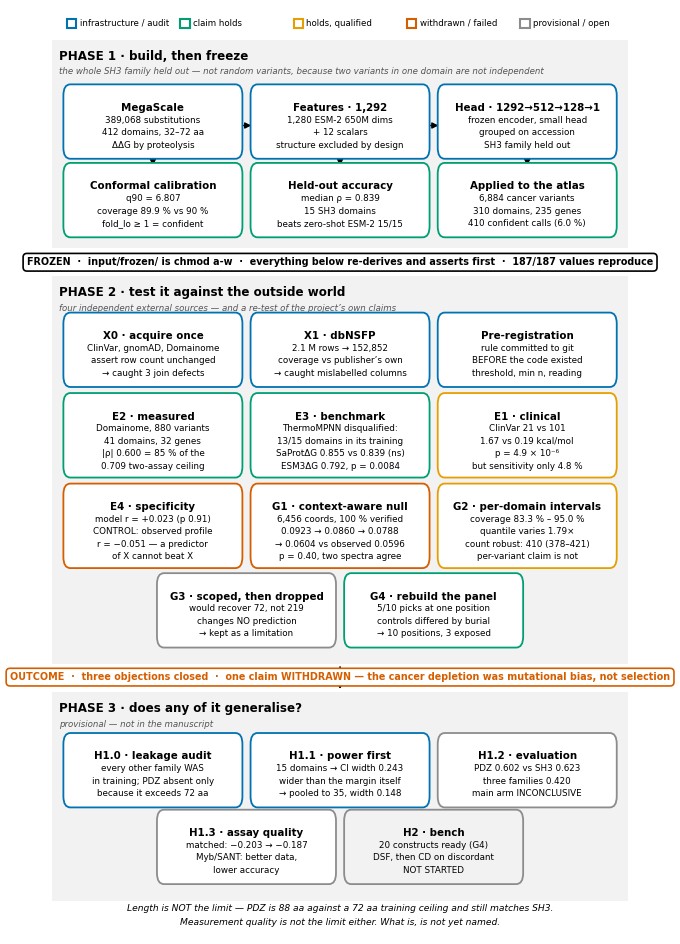

Source code (Python): (Note: this script raises an exception after producing the figure.)
#!/usr/bin/env python3
"""
The methodology figure for docs/METHODOLOGY.md.

One diagram of the whole pipeline, with each program coloured by what it produced
rather than by what it is -- the point is that a reader sees at a glance which claims
held, which were withdrawn and which are still open.

Okabe-Ito throughout, so it survives colour-vision deficiency and greyscale, and
nothing is encoded by colour alone: every box carries its outcome in words.

Layout note: rows are placed on an explicit grid with a checked gap between them,
and box height is derived from the number of text lines rather than guessed. The
first version of this figure guessed, and every box overlapped the one below it.

    python3 tools/fig_methodology.py
"""
from pathlib import Path

import matplotlib
matplotlib.use('Agg')
import matplotlib.pyplot as plt
from matplotlib.patches import FancyBboxPatch, FancyArrowPatch

INK, LIGHT = '#000000', '#F2F2F2'
BLUE, GREEN, ORANGE, RED, GREY = '#0072B2', '#009E73', '#E69F00', '#D55E00', '#8C8C8C'

FIG_H = 12.0
TITLE_PT, BODY_PT = 7.4, 6.3
LINE = BODY_PT * 1.5 / 72 / FIG_H        # one body line, in axes fraction
PAD_TOP, PAD_BOT = 0.014, 0.008

plt.rcParams.update({'font.family': 'DejaVu Sans', 'figure.dpi': 200})


def height(n_lines):
    """Box height that actually fits a title plus n body lines."""
    return PAD_TOP + TITLE_PT * 1.6 / 72 / FIG_H + n_lines * LINE + PAD_BOT


def box(ax, x, y, w, title, lines, edge, fill='white'):
    h = height(len(lines))
    ax.add_patch(FancyBboxPatch((x, y), w, h, boxstyle='round,pad=0.006,rounding_size=0.012',
                                linewidth=1.3, edgecolor=edge, facecolor=fill, zorder=2))
    ax.text(x + w / 2, y + h - PAD_TOP, title, ha='center', va='top',
            fontsize=TITLE_PT, fontweight='bold', color=INK, zorder=3)
    ax.text(x + w / 2, y + h - PAD_TOP - TITLE_PT * 1.6 / 72 / FIG_H,
            '\n'.join(lines), ha='center', va='top', fontsize=BODY_PT,
            color=INK, linespacing=1.5, zorder=3)
    return h


def band(ax, y0, y1, label, sub):
    ax.add_patch(plt.Rectangle((0.004, y0), 0.992, y1 - y0, facecolor=LIGHT,
                               edgecolor='none', zorder=0))
    ax.text(0.016, y1 - 0.011, label, ha='left', va='top', fontsize=8.6,
            fontweight='bold', color=INK, zorder=3)
    ax.text(0.016, y1 - 0.030, sub, ha='left', va='top', fontsize=6.2,
            color='#555555', style='italic', zorder=3)


def bar(ax, y, text, colour):
    ax.text(0.5, y, text, ha='center', va='center', fontsize=6.9, fontweight='bold',
            color=colour, zorder=4,
            bbox=dict(boxstyle='round,pad=0.4', facecolor='white',
                      edgecolor=colour, linewidth=1.2))


def arrow(ax, p, q, lw=1.0):
    ax.add_patch(FancyArrowPatch(p, q, arrowstyle='-|>', mutation_scale=9,
                                 linewidth=lw, color=INK, zorder=1,
                                 shrinkA=2, shrinkB=2))


def main():
    fig, ax = plt.subplots(figsize=(7.5, FIG_H))
    ax.set_xlim(0, 1); ax.set_ylim(0, 1); ax.axis('off')

    X = [0.030, 0.352, 0.674]          # three columns
    W = 0.296

    # ── legend, above everything ─────────────────────────────────────────────
    for i, (c, t) in enumerate([(BLUE, 'infrastructure / audit'), (GREEN, 'claim holds'),
                                (ORANGE, 'holds, qualified'), (RED, 'withdrawn / failed'),
                                (GREY, 'provisional / open')]):
        x = 0.030 + i * 0.195
        ax.add_patch(plt.Rectangle((x, 0.9805), 0.016, 0.010, facecolor='white',
                                   edgecolor=c, linewidth=1.5))
        ax.text(x + 0.022, 0.9855, t, ha='left', va='center', fontsize=6.2, color=INK)

    # ── PHASE 1 ──────────────────────────────────────────────────────────────
    band(ax, 0.742, 0.968, 'PHASE 1 · build, then freeze',
         'the whole SH3 family held out — not random variants, because two variants in one domain are not independent')

    r1 = 0.845
    box(ax, X[0], r1, W, 'MegaScale', ['389,068 substitutions', '412 domains, 32–72 aa',
                                       'ΔΔG by proteolysis'], BLUE)
    box(ax, X[1], r1, W, 'Features · 1,292', ['1,280 ESM-2 650M dims', '+ 12 scalars',
                                              'structure excluded by design'], BLUE)
    box(ax, X[2], r1, W, 'Head · 1292→512→128→1', ['frozen encoder, small head',
                                                   'grouped on accession',
                                                   'SH3 family held out'], BLUE)
    r2 = 0.760
    box(ax, X[0], r2, W, 'Conformal calibration', ['q90 = 6.807', 'coverage 89.9 % vs 90 %',
                                                   'fold_lo ≥ 1 = confident'], GREEN)
    box(ax, X[1], r2, W, 'Held-out accuracy', ['median ρ = 0.839', '15 SH3 domains',
                                               'beats zero-shot ESM-2 15/15'], GREEN)
    box(ax, X[2], r2, W, 'Applied to the atlas', ['6,884 cancer variants',
                                                  '310 domains, 235 genes',
                                                  '410 confident calls (6.0 %)'], GREEN)
    for i in range(2):
        arrow(ax, (X[i] + W, r1 + 0.030), (X[i + 1], r1 + 0.030))
    for i in range(3):
        arrow(ax, (X[i] + W / 2, r1), (X[i] + W / 2, r2 + height(3)))

    bar(ax, 0.727, 'FROZEN  ·  input/frozen/ is chmod a-w  ·  everything below re-derives '
                   'and asserts first  ·  187/187 values reproduce', INK)

    # ── PHASE 2 ──────────────────────────────────────────────────────────────
    band(ax, 0.292, 0.712, 'PHASE 2 · test it against the outside world',
         'four independent external sources — and a re-test of the project’s own claims')

    r3 = 0.598
    box(ax, X[0], r3, W, 'X0 · acquire once', ['ClinVar, gnomAD, Domainome',
                                               'assert row count unchanged',
                                               '→ caught 3 join defects'], BLUE)
    box(ax, X[1], r3, W, 'X1 · dbNSFP', ['2.1 M rows → 152,852',
                                         'coverage vs publisher’s own',
                                         '→ caught mislabelled columns'], BLUE)
    box(ax, X[2], r3, W, 'Pre-registration', ['rule committed to git',
                                              'BEFORE the code existed',
                                              'threshold, min n, reading'], BLUE)
    r4 = 0.500
    box(ax, X[0], r4, W, 'E2 · measured', ['Domainome, 880 variants',
                                           '41 domains, 32 genes',
                                           '|ρ| 0.600 = 85 % of the',
                                           '0.709 two-assay ceiling'], GREEN)
    box(ax, X[1], r4, W, 'E3 · benchmark', ['ThermoMPNN disqualified:',
                                            '13/15 domains in its training',
                                            'SaProtΔG 0.855 vs 0.839 (ns)',
                                            'ESM3ΔG 0.792, p = 0.0084'], GREEN)
    box(ax, X[2], r4, W, 'E1 · clinical', ['ClinVar 21 vs 101',
                                           '1.67 vs 0.19 kcal/mol',
                                           'p = 4.9 × 10⁻⁶',
                                           'but sensitivity only 4.8 %'], ORANGE)
    r5 = 0.402
    box(ax, X[0], r5, W, 'E4 · specificity', ['model r = +0.023 (p 0.91)',
                                              'CONTROL: observed profile',
                                              'r = −0.051 — a predictor',
                                              'of X cannot beat X'], RED)
    box(ax, X[1], r5, W, 'G1 · context-aware null', ['6,456 coords, 100 % verified',
                                                     '0.0923 → 0.0860 → 0.0788',
                                                     '→ 0.0604 vs observed 0.0596',
                                                     'p = 0.40, two spectra agree'], RED)
    box(ax, X[2], r5, W, 'G2 · per-domain intervals', ['coverage 83.3 % – 95.0 %',
                                                       'quantile varies 1.79×',
                                                       'count robust: 410 (378–421)',
                                                       'per-variant claim is not'], ORANGE)
    r6 = 0.316
    box(ax, 0.191, r6, W, 'G3 · scoped, then dropped', ['would recover 72, not 219',
                                                        'changes NO prediction',
                                                        '→ kept as a limitation'], GREY)
    box(ax, 0.513, r6, W, 'G4 · rebuild the panel', ['5/10 picks at one position',
                                                     'controls differed by burial',
                                                     '→ 10 positions, 3 exposed'], GREEN)

    bar(ax, 0.278, 'OUTCOME  ·  three objections closed  ·  one claim WITHDRAWN — '
                   'the cancer depletion was mutational bias, not selection', RED)

    # ── PHASE 3 ──────────────────────────────────────────────────────────────
    band(ax, 0.036, 0.262, 'PHASE 3 · does any of it generalise?',
         'provisional — not in the manuscript')

    r7 = 0.143
    box(ax, X[0], r7, W, 'H1.0 · leakage audit', ['every other family WAS',
                                                  'in training; PDZ absent only',
                                                  'because it exceeds 72 aa'], BLUE)
    box(ax, X[1], r7, W, 'H1.1 · power first', ['15 domains → CI width 0.243',
                                                'wider than the margin itself',
                                                '→ pooled to 35, width 0.148'], BLUE)
    box(ax, X[2], r7, W, 'H1.2 · evaluation', ['PDZ 0.602 vs SH3 0.623',
                                               'three families 0.420',
                                               'main arm INCONCLUSIVE'], GREY)
    r8 = 0.060
    box(ax, 0.191, r8, W, 'H1.3 · assay quality', ['matched: −0.203 → −0.187',
                                                   'Myb/SANT: better data,',
                                                   'lower accuracy'], GREY)
    box(ax, 0.513, r8, W, 'H2 · bench', ['20 constructs ready (G4)',
                                         'DSF, then CD on discordant',
                                         'NOT STARTED'], GREY, fill=LIGHT)

    arrow(ax, (0.5, 0.292), (0.5, 0.262), lw=1.2)

    ax.text(0.5, 0.020,
            'Length is NOT the limit — PDZ is 88 aa against a 72 aa training ceiling and still matches SH3.\n'
            'Measurement quality is not the limit either. What is, is not yet named.',
            ha='center', va='center', fontsize=6.6, color=INK, style='italic',
            linespacing=1.6)

    out = Path(__file__).resolve().parent.parent / 'docs' / 'figures'
    out.mkdir(parents=True, exist_ok=True)
    fig.savefig(out / 'methodology.png', bbox_inches='tight', facecolor='white', dpi=300)
    fig.savefig(out / 'methodology.pdf', bbox_inches='tight', facecolor='white')
    print(f'wrote {out}/methodology.png and .pdf')


if __name__ == '__main__':
    main()
